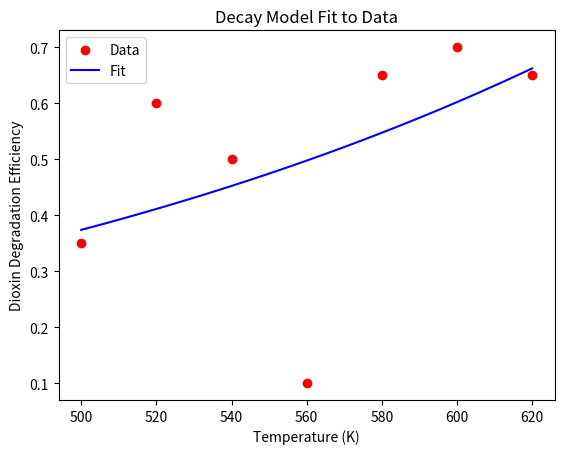

Python code for this plot:
import numpy as np

# 定义指数衰减模型
def decay_model(params, x):
    a, k = params
    return a * np.exp(-k * x)

# 定义残差函数
def residuals(params, x, y):
    return decay_model(params, x) - y

# 初始参数猜测
initial_params = [1.0, 0.01]

# 模拟实验数据，这里使用文档中提到的温度和降解效率作为示例
x_data = np.array([500, 520, 540, 560, 580, 600, 620])  # 反应温度（K）
y_data = np.array([0.35, 0.6, 0.5, 0.1, 0.65, 0.7, 0.65])  # 二噁英降解效率

# 使用数值优化方法求解最小二乘问题
from scipy.optimize import least_squares

# 执行最小二乘法优化
result = least_squares(fun=residuals, x0=initial_params, args=(x_data, y_data))

# 输出优化后的参数
optimized_params = result.x
print(f"Optimized parameters: a = {optimized_params[0]}, k = {optimized_params[1]}")

# 可视化结果
import matplotlib.pyplot as plt

# 绘制数据点
plt.scatter(x_data, y_data, label='Data', color='red')

# 绘制拟合曲线
x_fit = np.linspace(min(x_data), max(x_data), 100)
y_fit = decay_model(optimized_params, x_fit)
plt.plot(x_fit, y_fit, label='Fit', color='blue')

# 显示图例和标题
plt.legend()
plt.title('Decay Model Fit to Data')
plt.xlabel('Temperature (K)')
plt.ylabel('Dioxin Degradation Efficiency')

# 显示图表
plt.show()